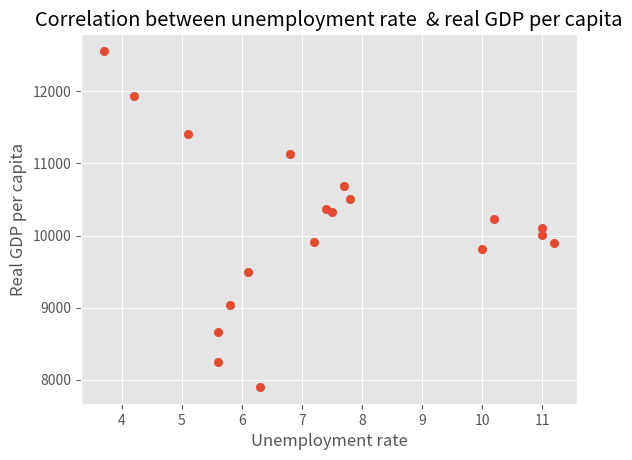

This chart was generated by the following Python code:
import matplotlib.pyplot as plt
from numpy import corrcoef
import numpy as np
from scipy.stats import linregress

year = [2000, 2001, 2002, 2003, 2004, 2005, 2006, 2007, 2008, 2009, 2010, 2011, 2012, 2013, 2014, 2015, 2016, 2017,2018]
real_gdp_hungary = [7900, 8240, 8660, 9040, 9490, 9910, 10330, 10370, 10500, 9810, 9900, 10110, 10010, 10230, 10690, 11130, 11410, 11930, 12560]
unemployment_rate_hungary = [6.3, 5.6, 5.6, 5.8,  6.1, 7.2, 7.5, 7.4, 7.8, 10, 11.2, 11, 11, 10.2, 7.7, 6.8,  5.1, 4.2, 3.7]

plt.style.use('ggplot')

plt.xlabel('Unemployment rate')
plt.ylabel('Real GDP per capita')
plt.title('Correlation between unemployment rate  & real GDP per capita')

plt.scatter(unemployment_rate_hungary, real_gdp_hungary)
correlation_coefficient = corrcoef(unemployment_rate_hungary, real_gdp_hungary)[1, 0]

mean_real_gdp_hun = np.mean(real_gdp_hungary)

linear_regression = linregress(unemployment_rate_hungary, real_gdp_hungary)

print(correlation_coefficient)
print(linear_regression)
print(mean_real_gdp_hun)

plt.show()
